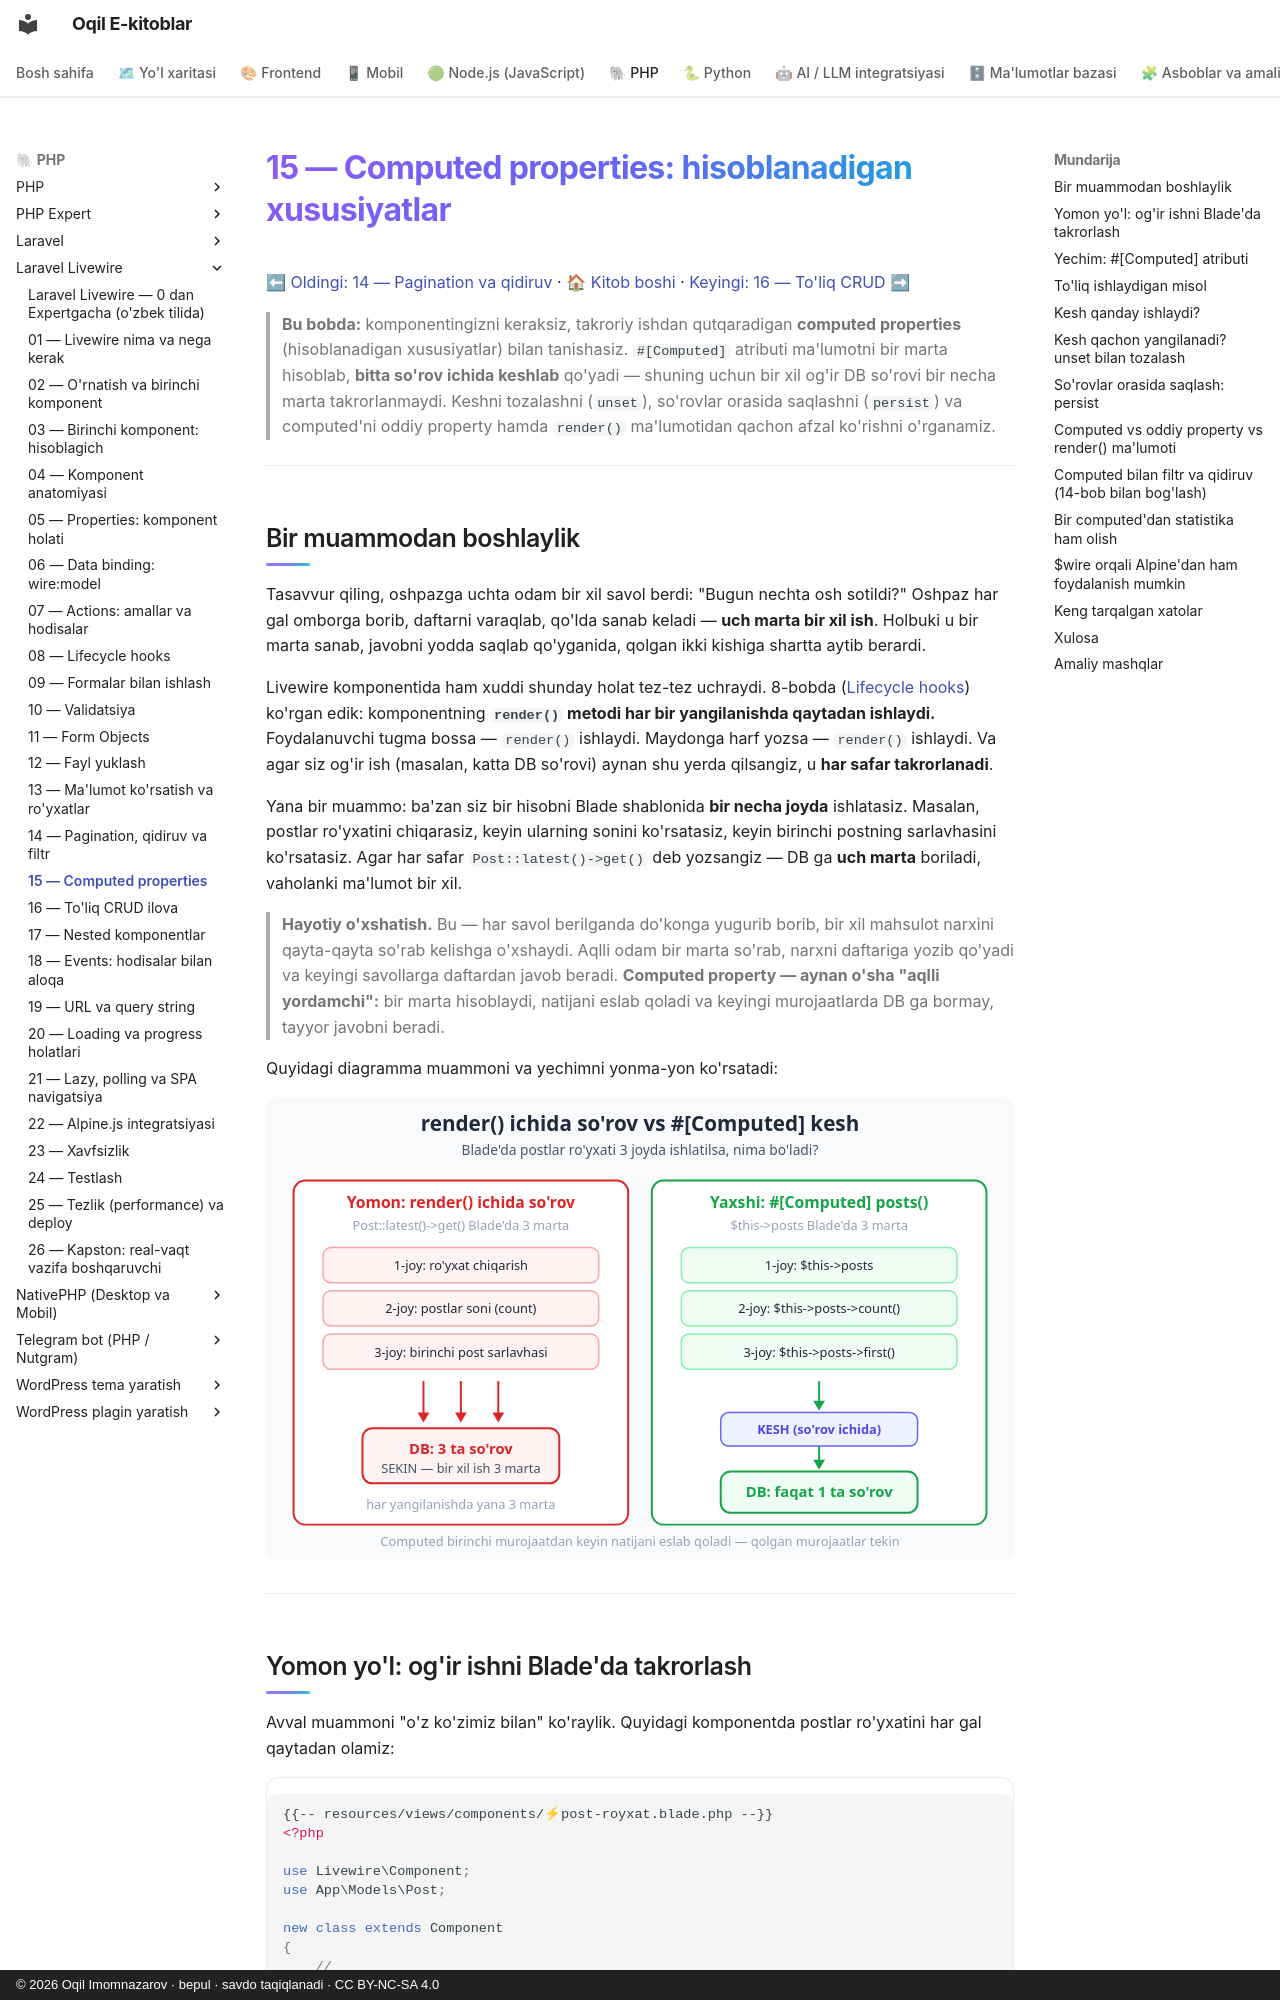

repository: iOqil/e-book · page: livewire/15-computed-properties/index.html · generator: mkdocs · copyright: © 2026 Oqil Imomnazarov · bepul · savdo taqiqlanadi · CC BY-NC-SA 4.0

# 15 — Computed properties: hisoblanadigan xususiyatlar

[⬅ Oldingi: 14 — Pagination va qidiruv](./14-pagination-qidiruv.md) · [🏠 Kitob boshi](./README.md) · [Keyingi: 16 — To'liq CRUD ➡](./16-toliq-crud.md)

> **Bu bobda:** komponentingizni keraksiz, takroriy ishdan qutqaradigan **computed properties** (hisoblanadigan xususiyatlar) bilan tanishasiz. `#[Computed]` atributi ma'lumotni bir marta hisoblab, **bitta so'rov ichida keshlab** qo'yadi — shuning uchun bir xil og'ir DB so'rovi bir necha marta takrorlanmaydi. Keshni tozalashni (`unset`), so'rovlar orasida saqlashni (`persist`) va computed'ni oddiy property hamda `render()` ma'lumotidan qachon afzal ko'rishni o'rganamiz.

---

## Bir muammodan boshlaylik

Tasavvur qiling, oshpazga uchta odam bir xil savol berdi: "Bugun nechta osh sotildi?" Oshpaz har gal omborga borib, daftarni varaqlab, qo'lda sanab keladi — **uch marta bir xil ish**. Holbuki u bir marta sanab, javobni yodda saqlab qo'yganida, qolgan ikki kishiga shartta aytib berardi.

Livewire komponentida ham xuddi shunday holat tez-tez uchraydi. 8-bobda ([Lifecycle hooks](./08-lifecycle.md)) ko'rgan edik: komponentning **`render()` metodi har bir yangilanishda qaytadan ishlaydi.** Foydalanuvchi tugma bossa — `render()` ishlaydi. Maydonga harf yozsa — `render()` ishlaydi. Va agar siz og'ir ish (masalan, katta DB so'rovi) aynan shu yerda qilsangiz, u **har safar takrorlanadi**.

Yana bir muammo: ba'zan siz bir hisobni Blade shablonida **bir necha joyda** ishlatasiz. Masalan, postlar ro'yxatini chiqarasiz, keyin ularning sonini ko'rsatasiz, keyin birinchi postning sarlavhasini ko'rsatasiz. Agar har safar `Post::latest()->get()` deb yozsangiz — DB ga **uch marta** boriladi, vaholanki ma'lumot bir xil.

> **Hayotiy o'xshatish.** Bu — har savol berilganda do'konga yugurib borib, bir xil mahsulot narxini qayta-qayta so'rab kelishga o'xshaydi. Aqlli odam bir marta so'rab, narxni daftariga yozib qo'yadi va keyingi savollarga daftardan javob beradi. **Computed property — aynan o'sha "aqlli yordamchi":** bir marta hisoblaydi, natijani eslab qoladi va keyingi murojaatlarda DB ga bormay, tayyor javobni beradi.

Quyidagi diagramma muammoni va yechimni yonma-yon ko'rsatadi:

![render() ichidagi so'rov har joyda DB ga boradi (3 so'rov), computed esa bir marta keshlab DB ga faqat bir marta boradi](rasmlar/lw15-render-vs-computed.svg)

---
